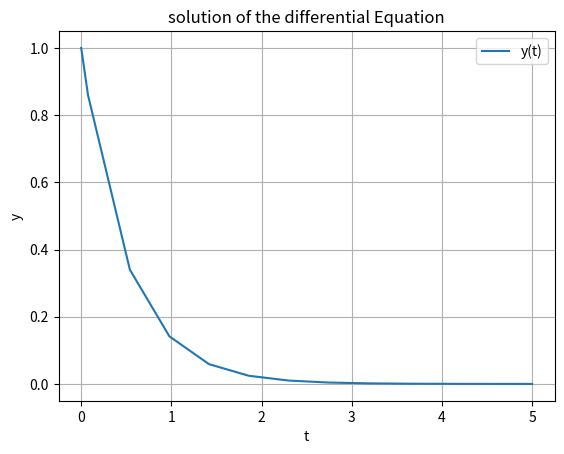

The matplotlib source for this figure:
from scipy.integrate import solve_ivp
import matplotlib.pyplot as plt 
# differential equation definition as a function

def  diff_eq(t,y):

        dydt = -2 * y
        return dydt
# preliminary conditions definition 

initial_condition = [1]  # y(0)=1 

#differential solution (using solve_ivp)
solution=solve_ivp(diff_eq, [0,5], initial_condition)
#anwser 
print("solution for y(t);",solution.y)

#charts
plt.figure()
plt.plot(solution.t,solution.y[0],label='y(t)')
plt.xlabel('t')
plt.ylabel('y')
plt.title('solution of the differential Equation')
plt.legend()
plt.grid(True)
plt.show()
